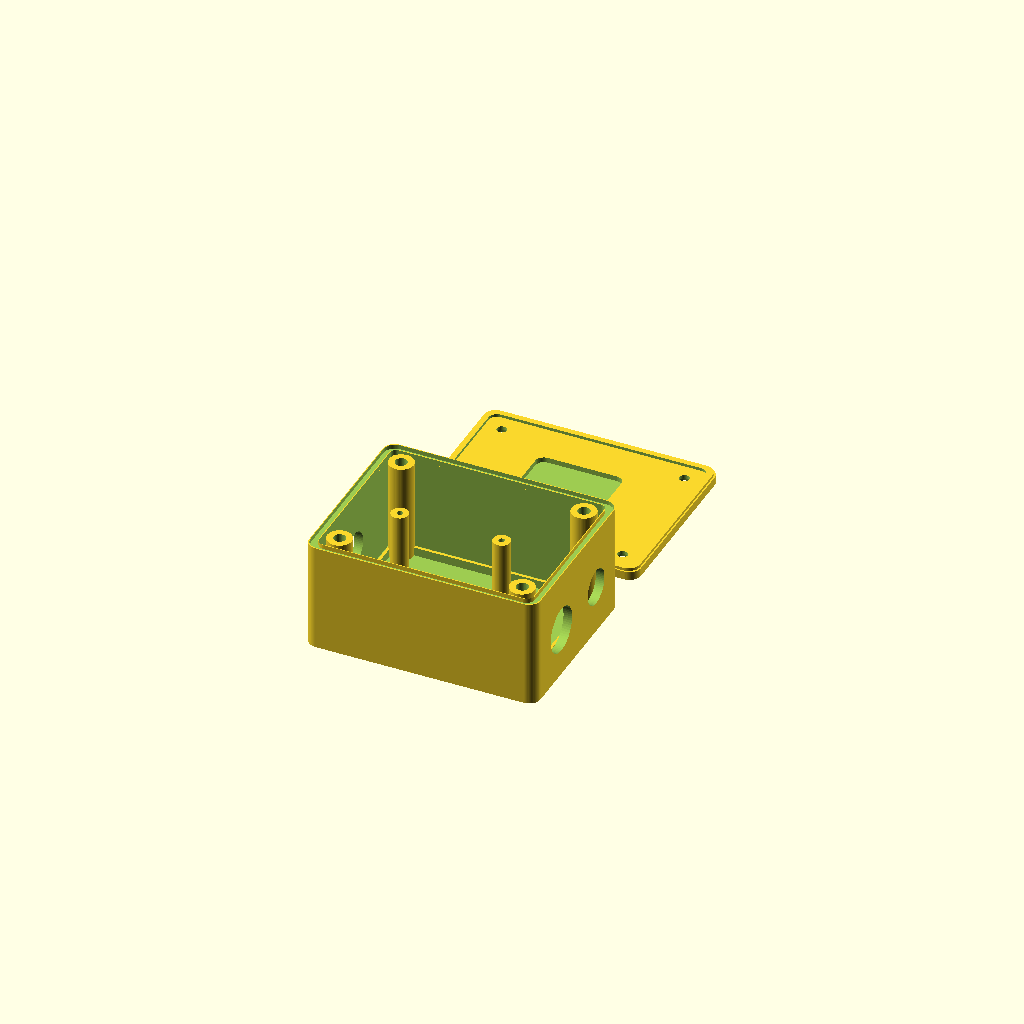
Cell 1: rendered with the file's own defaults.
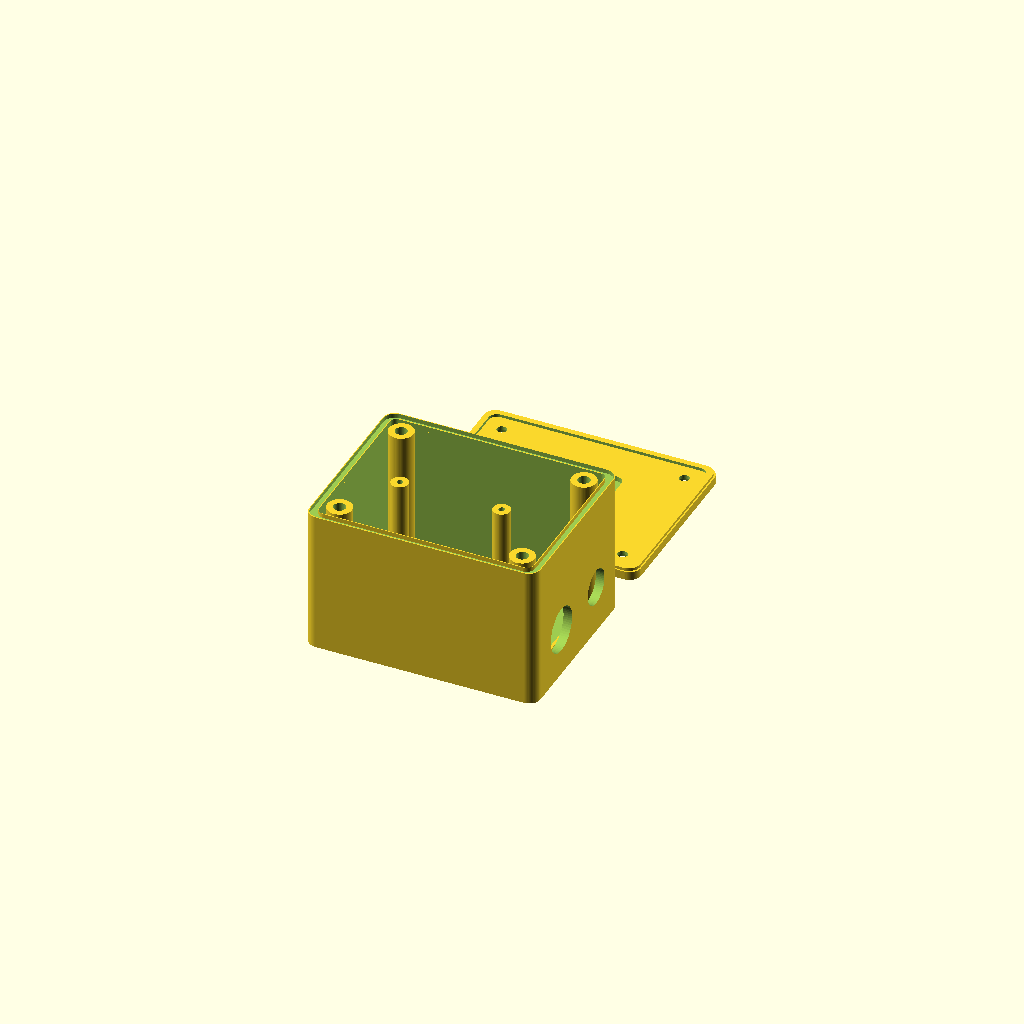
Cell 2: board_clear = 24 (everything else at default).
One fixed orthographic camera (rotation 55°, 0°, 25°; colour scheme Cornfield) for every cell.
OpenSCAD source file hardware/ecosync_field_enclosure.scad:
// =====================================================================
//  MSA EcoSync Field - 3D printed enclosure, parametric draft v1
//
//  OpenSCAD (free, openscad.org). Open this file, press F5 to preview,
//  F6 to render, then File > Export > STL.
//
//  EVERY dimension is a named variable below. Measure your actual parts
//  and correct them before printing anything you intend to keep - the
//  component sizes are from SparkFun's published specs, not from calipers
//  on YOUR boards, and headers and solder blobs always add a millimetre.
//
//  PRINT NOTES
//    Material : ASA for field units (UV stable, ~100C).
//               PETG for fit-check prototypes.
//               NEVER PLA - it sags in a ute in an SA summer.
//               NEVER carbon-filled - it attenuates the GNSS patch.
//    Walls    : 5 perimeters minimum. Water wicks through layer lines,
//               and perimeters are what stop it.
//    Layers   : 0.2mm. Base printed open-side UP so the gasket face is a
//               top surface and comes out flat. Lid printed face down.
//    Infill   : 40% gyroid.
//  =====================================================================

$fn = 64;

// ---------- WHAT GOES INSIDE ----------------------------------------
board_l      = 64.8;   // SparkFun Thing Plus ESP32 WROOM
board_w      = 22.9;
board_clear  = 12.0;   // headroom above the PCB for headers and cables

gnss_l       = 40.6;   // SparkFun DAN-F10N breakout
gnss_w       = 40.6;
gnss_clear   = 10.0;   // 8mm patch + a little

batt_l       = 68.8;   // SparkFun 2000mAh LiPo
batt_w       = 49.2;
batt_h       = 5.6;
batt_squash  = 1.5;    // pouch cells swell with age. Leave them room.

// ---------- SHELL ----------------------------------------------------
wall         = 3.0;    // 3mm. Do not go thinner if you want it watertight.
floor_t      = 3.0;
lid_t        = 3.0;

// Interior derived from the battery footprint, which is the largest part.
inner_l      = batt_l + 6;
inner_w      = batt_w + 8;
inner_h      = batt_h + batt_squash + board_clear + gnss_clear + 6;

outer_l      = inner_l + 2*wall;
outer_w      = inner_w + 2*wall;
outer_h      = inner_h + floor_t;

// ---------- GASKET ---------------------------------------------------
// 2mm silicone O-ring CORD (buy by the metre, superglue the ends into a
// loop). Groove sized for ~25% compression, which is where a static seal
// wants to live: enough to seal, not so much it takes a set.
gasket_cord  = 2.0;
groove_w     = gasket_cord * 1.2;    // 2.4mm
groove_d     = gasket_cord * 0.75;   // 1.5mm -> 0.5mm proud -> 25% squeeze
groove_inset = wall/2;               // centred in the wall

// ---------- FASTENERS ------------------------------------------------
// M3 brass heat-set inserts, NOT screws into bare plastic. This lid will
// be opened many times over the unit's life and tapped plastic strips.
insert_d     = 4.2;    // typical M3 short insert; check yours
insert_depth = 6.0;
screw_clear  = 3.4;    // M3 clearance in the lid
screw_head   = 6.2;    // countersink / counterbore
boss_d       = insert_d + 2*2.2;
// Boss centre inset. Must be far enough in that the boss does not eat into
// the gasket groove - at 7.0 the 8.6mm boss just touched it, which would
// have left a leak path straight down the screw hole.
corner_in    = 8.5;

// ---------- PENETRATIONS ---------------------------------------------
// Both of these are the ONLY places water should be able to get in, and
// both are solved by proper hardware rather than by printing.
gland_d      = 12.5;   // M12 cable gland for the trigger lead
usb_d        = 16.0;   // waterproof panel-mount USB-C, capped
// Pressure equalisation. A sealed box in the sun pressurises, then cools
// and SUCKS water back past the seal. This is how sealed boxes actually
// fail. A Gore-style vent membrane fixes it for a couple of dollars.
vent_d       = 12.5;

// ---------- MOUNT ----------------------------------------------------
// A flat bonded pad for the adhesive GoPro mount you are already using.
// Printing GoPro prongs to mate with commercial parts needs tolerances
// you should not fight on a first revision - bond the real one instead.
pad_l        = 44;
pad_w        = 34;
pad_recess   = 0.6;    // shallow recess so the pad cannot creep

// =====================================================================
//  BASE
// =====================================================================
module base() {
  difference() {
    union() {
      // shell
      difference() {
        rounded_box(outer_l, outer_w, outer_h, 4);
        translate([wall, wall, floor_t])
          rounded_box(inner_l, inner_w, inner_h + 1, 2);
      }
      // corner bosses for the heat-set inserts
      for (x = [corner_in, outer_l - corner_in])
        for (y = [corner_in, outer_w - corner_in])
          translate([x, y, floor_t])
            cylinder(d = boss_d, h = inner_h);

      // battery pocket walls - a shallow fence so the pouch cannot slide
      translate([wall + 2, wall + 2, floor_t])
        difference() {
          cube([batt_l + 2, batt_w + 2, 3]);
          translate([1, 1, -0.5]) cube([batt_l, batt_w, 4]);
        }

      // board standoffs, above the battery
      board_z = floor_t + batt_h + batt_squash + 2;
      translate([wall + 4, wall + 4, 0])
        standoffs(board_l, board_w, board_z);

      // GNSS standoffs, at the top, patch facing the lid
      gnss_z = board_z + board_clear;
      translate([wall + 6, wall + 6, 0])
        standoffs(gnss_l, gnss_w, gnss_z);
    }

    // gasket groove in the top rim
    translate([0, 0, outer_h - groove_d])
      groove_ring();

    // insert holes
    for (x = [corner_in, outer_l - corner_in])
      for (y = [corner_in, outer_w - corner_in])
        translate([x, y, outer_h - insert_depth])
          cylinder(d = insert_d, h = insert_depth + 1);

    // penetrations - all on ONE end, so cables leave together
    translate([-1, outer_w/2, floor_t + 14])
      rotate([0, 90, 0]) cylinder(d = gland_d, h = wall + 2);
    translate([outer_l - wall - 1, outer_w/2 - 12, floor_t + 14])
      rotate([0, 90, 0]) cylinder(d = usb_d, h = wall + 2);
    translate([outer_l - wall - 1, outer_w/2 + 14, floor_t + 14])
      rotate([0, 90, 0]) cylinder(d = vent_d, h = wall + 2);

    // GoPro adhesive pad recess on the underside
    translate([outer_l/2 - pad_l/2, outer_w/2 - pad_w/2, -0.01])
      rounded_box(pad_l, pad_w, pad_recess, 4);
  }
}

// =====================================================================
//  LID
//  The patch antenna sits directly under this. Keep it thin, keep it
//  flat, and keep metal and carbon-filled filament away from it.
// =====================================================================
module lid() {
  antenna_win = 30;    // thinned region over the 20x20 patch

  difference() {
    union() {
      rounded_box(outer_l, outer_w, lid_t, 4);
      // tongue that locates into the groove
      translate([0, 0, lid_t])
        tongue_ring();
    }
    // thin the roof over the patch. 1.2mm of ASA is effectively invisible
    // to L1/L5; 3mm of anything is still fine, but thinner is better and
    // it doubles as a visual "this way up" cue.
    translate([outer_l/2 - antenna_win/2, outer_w/2 - antenna_win/2, lid_t - 1.8])
      rounded_box(antenna_win, antenna_win, 2, 3);

    // screw holes, counterbored
    for (x = [corner_in, outer_l - corner_in])
      for (y = [corner_in, outer_w - corner_in])
        translate([x, y, -0.01]) {
          cylinder(d = screw_clear, h = lid_t + 4);
          cylinder(d = screw_head, h = 1.8);
        }
  }
}

// =====================================================================
//  HELPERS
// =====================================================================
module rounded_box(l, w, h, r) {
  hull()
    for (x = [r, l - r])
      for (y = [r, w - r])
        translate([x, y, 0]) cylinder(r = r, h = h);
}

module groove_ring() {
  difference() {
    offset_ring(groove_inset - groove_w/2, groove_w, groove_d + 1);
  }
}

module tongue_ring() {
  // slightly undersized so it drops in without forcing the gasket sideways
  offset_ring(groove_inset - (groove_w - 0.4)/2, groove_w - 0.4, groove_d - 0.5);
}

module offset_ring(inset, width, h) {
  difference() {
    translate([inset, inset, 0])
      rounded_box(outer_l - 2*inset, outer_w - 2*inset, h, 4);
    translate([inset + width, inset + width, -0.5])
      rounded_box(outer_l - 2*(inset + width), outer_w - 2*(inset + width), h + 1, 3);
  }
}

module standoffs(l, w, z) {
  // 4-40 holes on SparkFun boards; M2.5 self-tappers fit happily.
  inset = 2.5;
  for (x = [inset, l - inset])
    for (y = [inset, w - inset])
      translate([x, y, 0])
        difference() {
          cylinder(d = 6, h = z);
          translate([0, 0, z - 6]) cylinder(d = 2.1, h = 7);
        }
}

// =====================================================================
//  LAYOUT - comment one out to export the other
// =====================================================================
base();
translate([0, outer_w + 12, 0]) lid();

// Sanity check: uncomment to see the interior volume the parts must fit in.
// echo(str("Interior ", inner_l, " x ", inner_w, " x ", inner_h, " mm"));
// echo(str("Exterior ", outer_l, " x ", outer_w, " x ", outer_h, " mm"));
Customizer parameters (derived from the source; name, type, default, range or options):
board_l: number, default 64.8
board_w: number, default 22.9
board_clear: number, default 12
gnss_l: number, default 40.6
gnss_w: number, default 40.6
gnss_clear: number, default 10
batt_l: number, default 68.8
batt_w: number, default 49.2
batt_h: number, default 5.6
batt_squash: number, default 1.5
wall: number, default 3
floor_t: number, default 3
lid_t: number, default 3
gasket_cord: number, default 2
insert_d: number, default 4.2
insert_depth: number, default 6
screw_clear: number, default 3.4
screw_head: number, default 6.2
corner_in: number, default 8.5
gland_d: number, default 12.5
usb_d: number, default 16
vent_d: number, default 12.5
pad_l: number, default 44
pad_w: number, default 34
pad_recess: number, default 0.6
